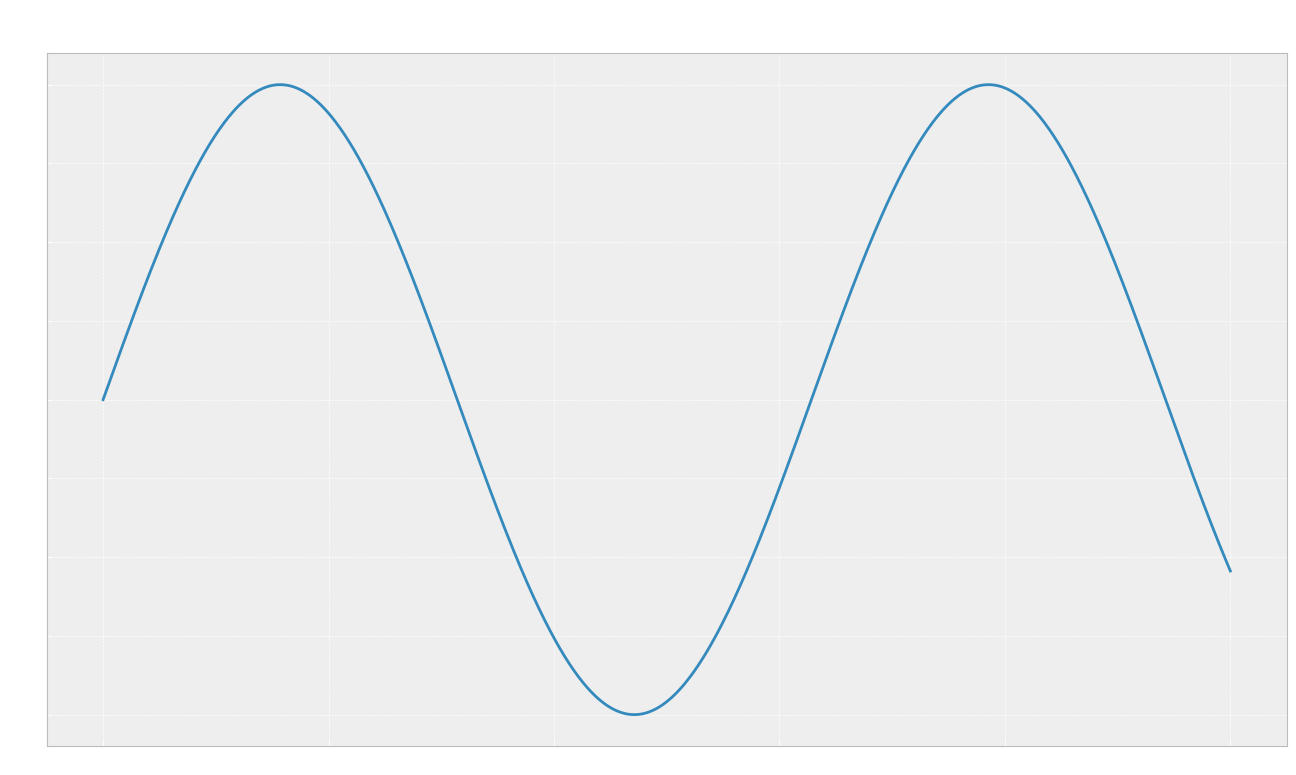

Generate this figure with matplotlib: (Note: this script raises an exception after producing the figure.)
import matplotlib.pyplot as plt
import numpy as np

plt.style.use('bmh')
fig = plt.figure(figsize=(16,9))
ax = plt.axes()
plt.title("Humidité (dernières 24h)", color="white", size="30")

x = np.linspace(0, 10, 1000)
ax.plot(x, np.sin(x))

plt.grid(color='white')
ax.tick_params(colors='white')
for tick in ax.get_xticklabels():
    tick.set_color('white')
for tick in ax.get_yticklabels():
    tick.set_color('white')


plt.savefig('static/images/graph_daily.png', transparent=True, bbox_inches='tight')
print("graph created !")